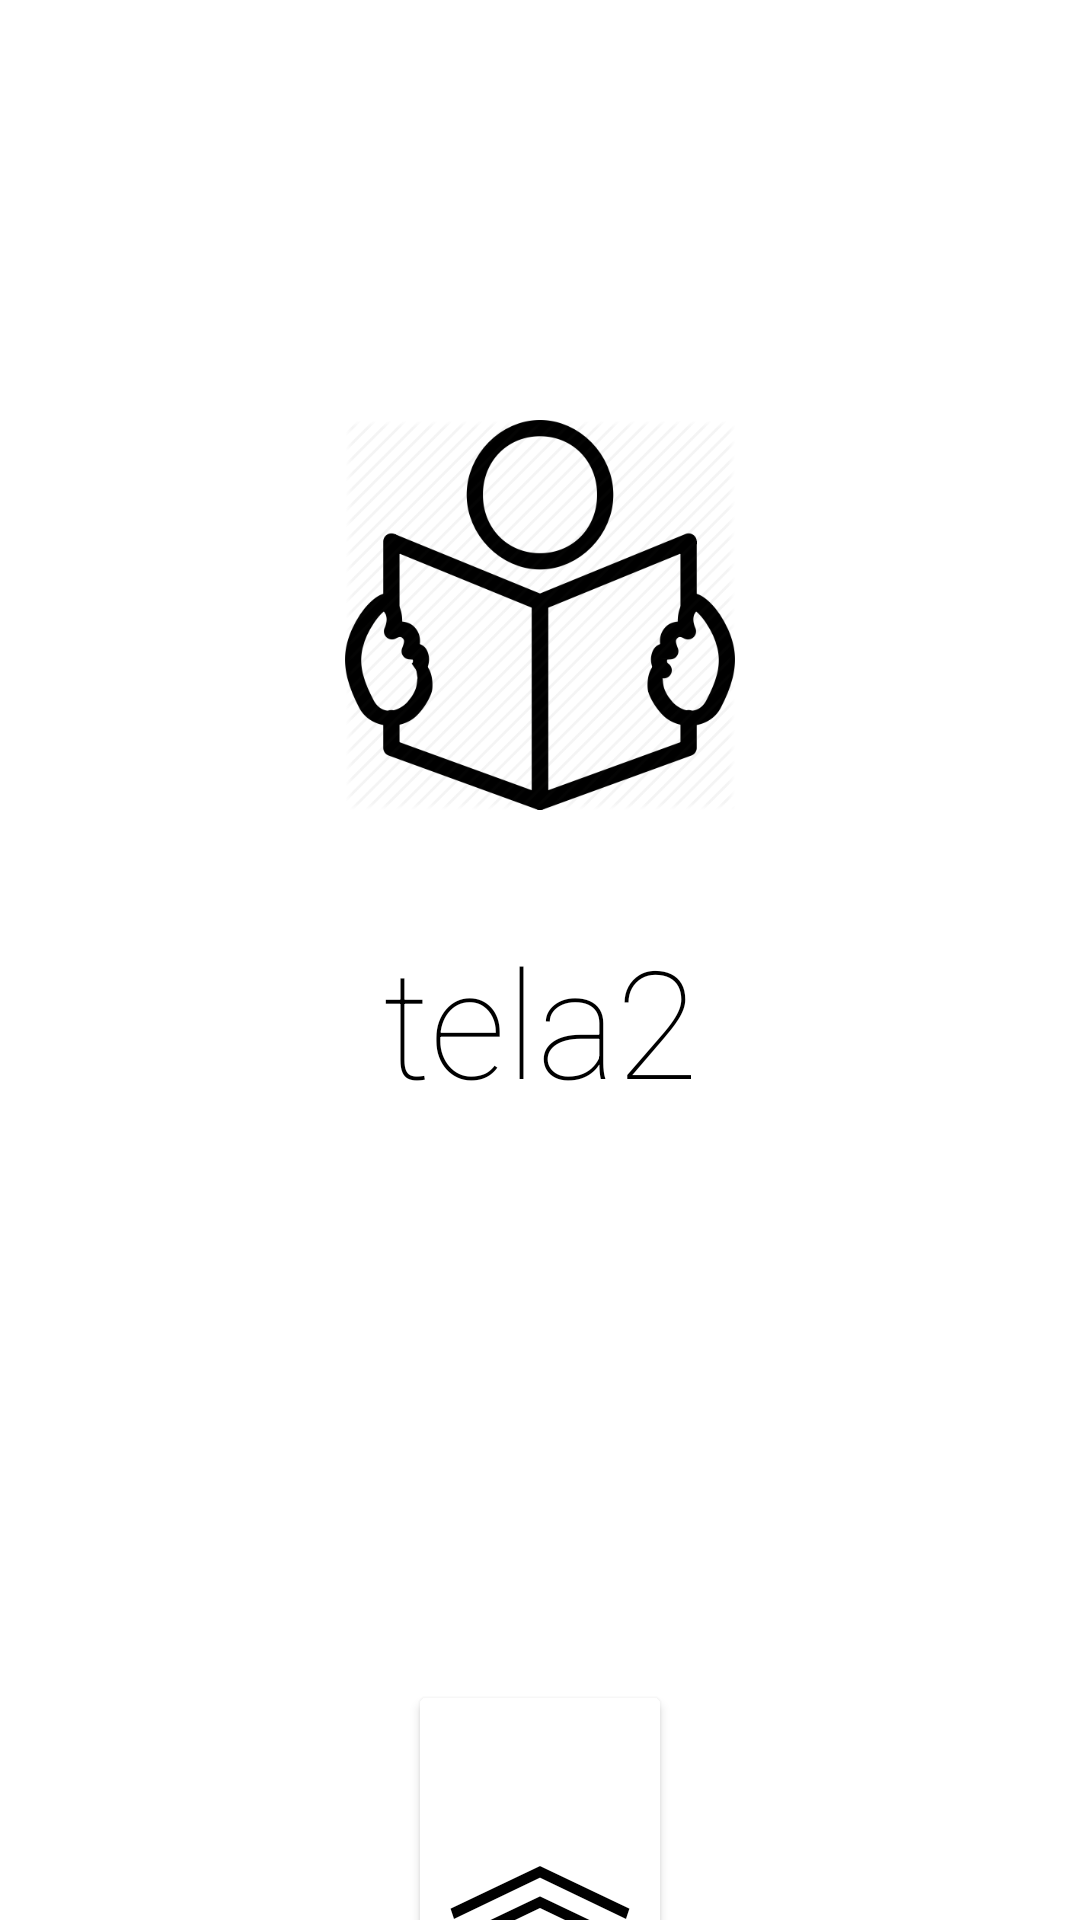

Write the Android layout XML for this screen, with the resource values it uses.
<!-- AndroidManifest.xml: application theme Theme.ProjetoPAGE -->
<!-- res/layout/tela2.xml -->
<?xml version="1.0" encoding="utf-8"?>
<FrameLayout xmlns:android="http://schemas.android.com/apk/res/android"
    xmlns:app="http://schemas.android.com/apk/res-auto"
    xmlns:tools="http://schemas.android.com/tools"
    android:layout_width="match_parent"
    android:layout_height="match_parent"
    android:background="@android:color/white"
    android:theme="@style/titulo"
    tools:context=".FullscreenActivity">

    

    

    <LinearLayout
        android:id="@+id/ly_Inicial"
        android:layout_width="match_parent"
        android:layout_height="match_parent"
        android:baselineAligned="false"
        android:gravity="center"
        android:orientation="vertical">

        <ImageView
            android:id="@+id/imageView"
            android:layout_width="130dp"
            android:layout_height="130dp"
            android:layout_marginTop="160dp"
            app:srcCompat="@drawable/logo_page" />

        <TextView
            android:id="@+id/fullscreen_content"
            android:layout_width="220dp"
            android:layout_height="80dp"
            android:layout_marginTop="30dp"
            android:fontFamily="sans-serif-thin"
            android:gravity="center"
            android:keepScreenOn="true"
            android:text="tela2"
            android:textColor="@color/black"
            android:textSize="50sp"
            android:theme="@style/titulo" />

        <Button
            android:id="@+id/btn_cima"
            android:layout_width="wrap_content"
            android:layout_height="100dp"
            android:layout_marginTop="180dp"
            android:text="︽"
            android:textColor="@color/black"
            app:backgroundTint="@color/white" />
    </LinearLayout>

</FrameLayout>
<!-- resources referenced by this layout -->
<resources>
  <!-- drawable logo_page: png bitmap (drawable, 47358 bytes) -->
  <style name="titulo">
  
          <item name="android:textSize">
              64sp
          </item>
  
          <item name="android:textColor">
              #000000
          </item>
  
      </style>
  <style name="Theme.ProjetoPAGE" parent="Theme.AppCompat.DayNight">
          
  
          <item name="colorPrimary">@color/white</item>
          <item name="colorPrimaryVariant">@color/white</item>
          <item name="colorOnPrimary">@color/white</item>
          
          <item name="colorSecondary">@color/white</item>
          <item name="colorSecondaryVariant">@color/white</item>
          <item name="colorOnSecondary">@color/white</item>
          
          <item name="android:statusBarColor" tools:targetApi="l">@color/black_fraco</item>
          
          <item name="android:windowBackground">@color/white</item>
          <item name="bottomSheetDialogTheme">@style/AppBottomSheetDialogTheme</item>
  
      </style>
  <style name="AppBottomSheetDialogTheme" parent="Theme.Design.Light.BottomSheetDialog">
          <item name="bottomSheetStyle">@style/BottomSheetStyle</item>
      </style>
  <style name="BottomSheetStyle" parent="Widget.Design.BottomSheet.Modal">
          <item name="android:background">@drawable/bottomsheet_shape</item>
          <item name="behavior_peekHeight">300dp</item>
      </style>
  <!-- not gathered from this repository: default colours our renderer supplied (Android Studio template values) -->
  <color name="black">#FF000000</color>
  <color name="white">#FFFFFFFF</color>
</resources>
